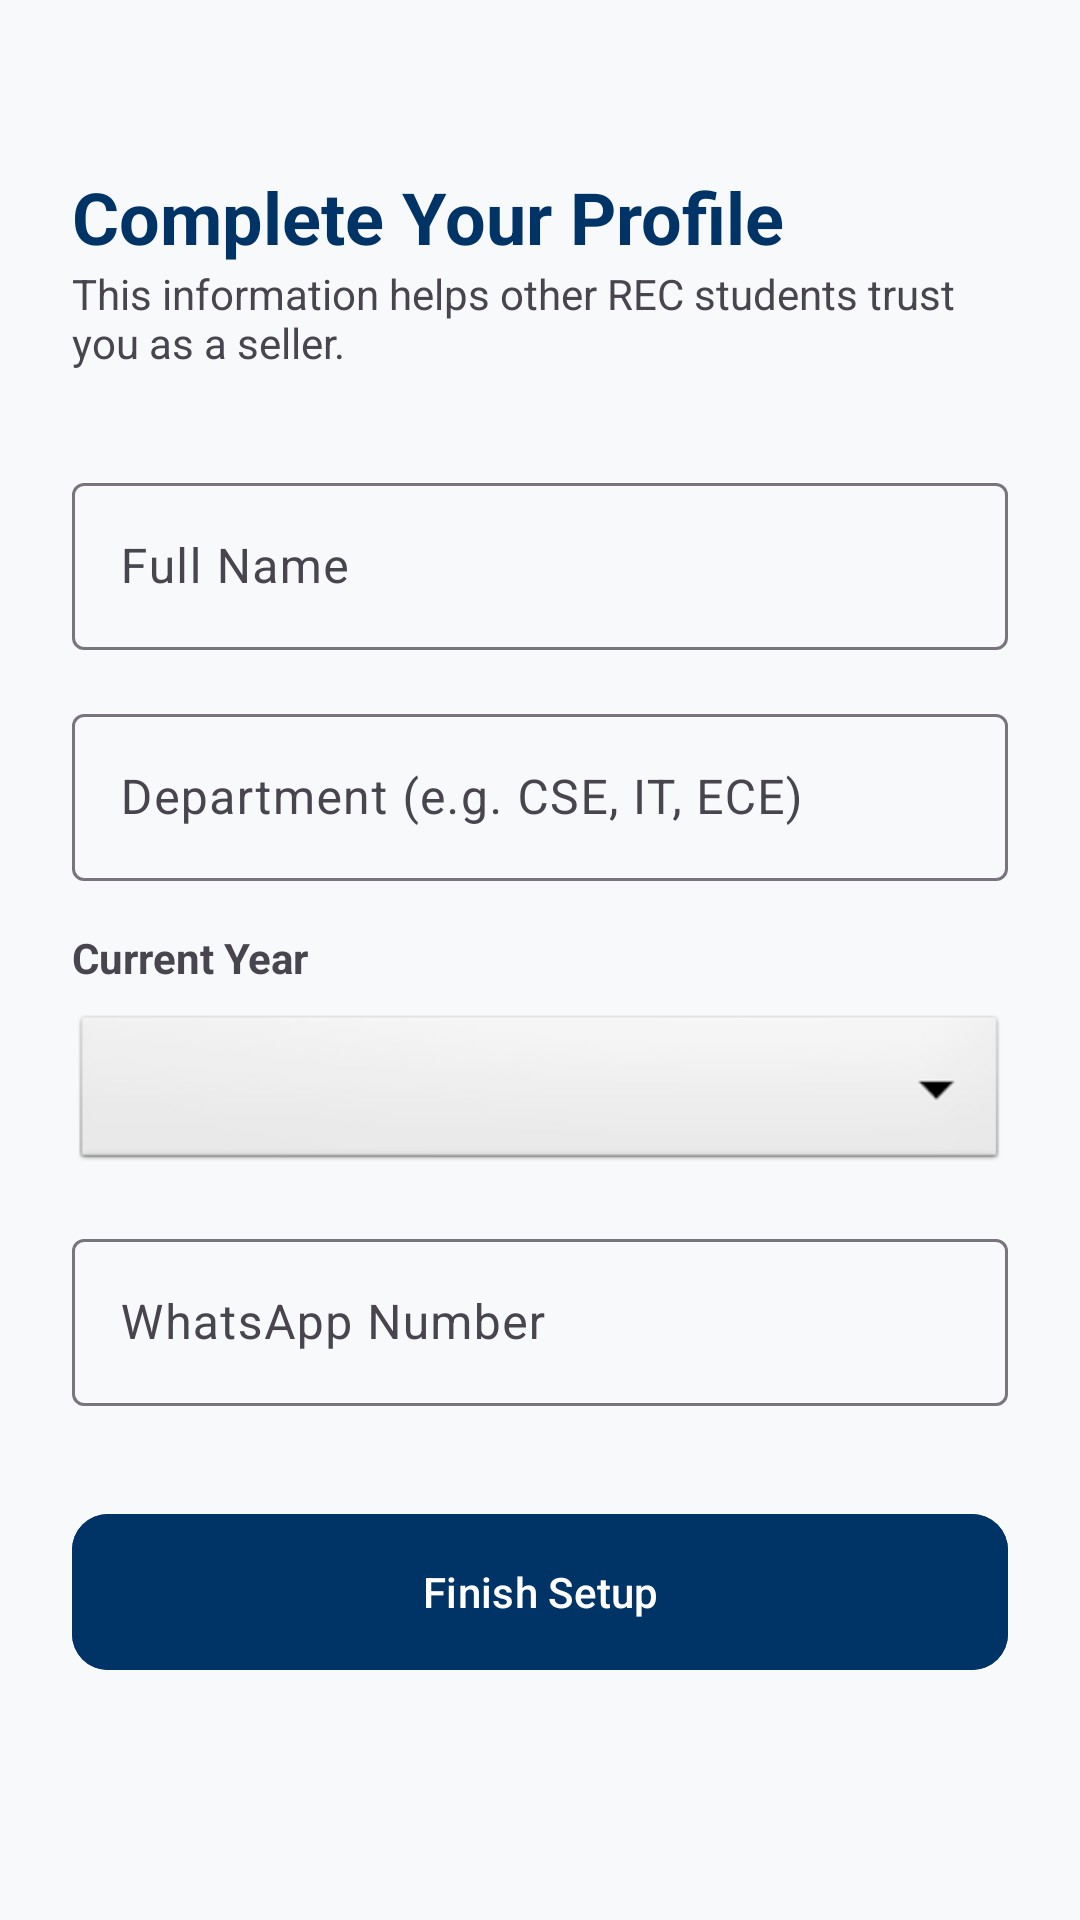

The Android layout XML behind this screen, and the referenced resources:
<!-- AndroidManifest.xml: application theme Theme.CollegeMarketplace -->
<!-- res/layout/activity_profile_setup.xml -->
<?xml version="1.0" encoding="utf-8"?>
<ScrollView xmlns:android="http://schemas.android.com/apk/res/android"
    xmlns:app="http://schemas.android.com/apk/res-auto"
    android:layout_width="match_parent"
    android:layout_height="match_parent"
    android:background="#F8F9FA">

    <LinearLayout
        android:layout_width="match_parent"
        android:layout_height="wrap_content"
        android:orientation="vertical"
        android:padding="24dp">

        <TextView
            android:layout_width="wrap_content"
            android:layout_height="wrap_content"
            android:text="Complete Your Profile"
            android:textSize="24sp"
            android:textStyle="bold"
            android:textColor="@color/rec_blue"
            android:layout_marginTop="32dp"/>

        <TextView
            android:layout_width="wrap_content"
            android:layout_height="wrap_content"
            android:text="This information helps other REC students trust you as a seller."
            android:layout_marginBottom="32dp"/>

        <com.google.android.material.textfield.TextInputLayout
            style="@style/Widget.Material3.TextInputLayout.OutlinedBox"
            android:layout_width="match_parent"
            android:layout_height="wrap_content"
            android:hint="Full Name"
            android:layout_marginBottom="16dp">
            <com.google.android.material.textfield.TextInputEditText
                android:id="@+id/etFullName"
                android:layout_width="match_parent"
                android:layout_height="wrap_content"
                android:inputType="textPersonName"/>
        </com.google.android.material.textfield.TextInputLayout>

        <com.google.android.material.textfield.TextInputLayout
            style="@style/Widget.Material3.TextInputLayout.OutlinedBox"
            android:layout_width="match_parent"
            android:layout_height="wrap_content"
            android:hint="Department (e.g. CSE, IT, ECE)"
            android:layout_marginBottom="16dp">
            <com.google.android.material.textfield.TextInputEditText
                android:id="@+id/etDept"
                android:layout_width="match_parent"
                android:layout_height="wrap_content"
                android:inputType="textCapCharacters"/>
        </com.google.android.material.textfield.TextInputLayout>

        <TextView
            android:layout_width="wrap_content"
            android:layout_height="wrap_content"
            android:text="Current Year"
            android:textStyle="bold"
            android:layout_marginBottom="8dp"/>
        <Spinner
            android:id="@+id/spinnerYear"
            android:layout_width="match_parent"
            android:layout_height="55dp"
            android:background="@android:drawable/btn_dropdown"
            android:spinnerMode="dropdown"
            android:layout_marginBottom="16dp"/>

        <com.google.android.material.textfield.TextInputLayout
            style="@style/Widget.Material3.TextInputLayout.OutlinedBox"
            android:layout_width="match_parent"
            android:layout_height="wrap_content"
            android:hint="WhatsApp Number"
            app:prefixText="+91 "
            android:layout_marginBottom="32dp">
            <com.google.android.material.textfield.TextInputEditText
                android:id="@+id/etWhatsApp"
                android:layout_width="match_parent"
                android:layout_height="wrap_content"
                android:inputType="phone"/>
        </com.google.android.material.textfield.TextInputLayout>

        <com.google.android.material.button.MaterialButton
            android:id="@+id/btnSaveProfile"
            android:layout_width="match_parent"
            android:layout_height="60dp"
            android:text="Finish Setup"
            app:cornerRadius="12dp"
            android:backgroundTint="@color/rec_blue"
            android:textColor="@color/white"/>

    </LinearLayout>
</ScrollView>
<!-- resources referenced by this layout -->
<resources>
  <color name="rec_blue">#003366</color>
  <color name="white">#FFFFFFFF</color>
  <style name="Theme.CollegeMarketplace" parent="Base.Theme.CollegeMarketplace" />
  <style name="Base.Theme.CollegeMarketplace" parent="Theme.Material3.DayNight.NoActionBar">
          
          
      </style>
</resources>
